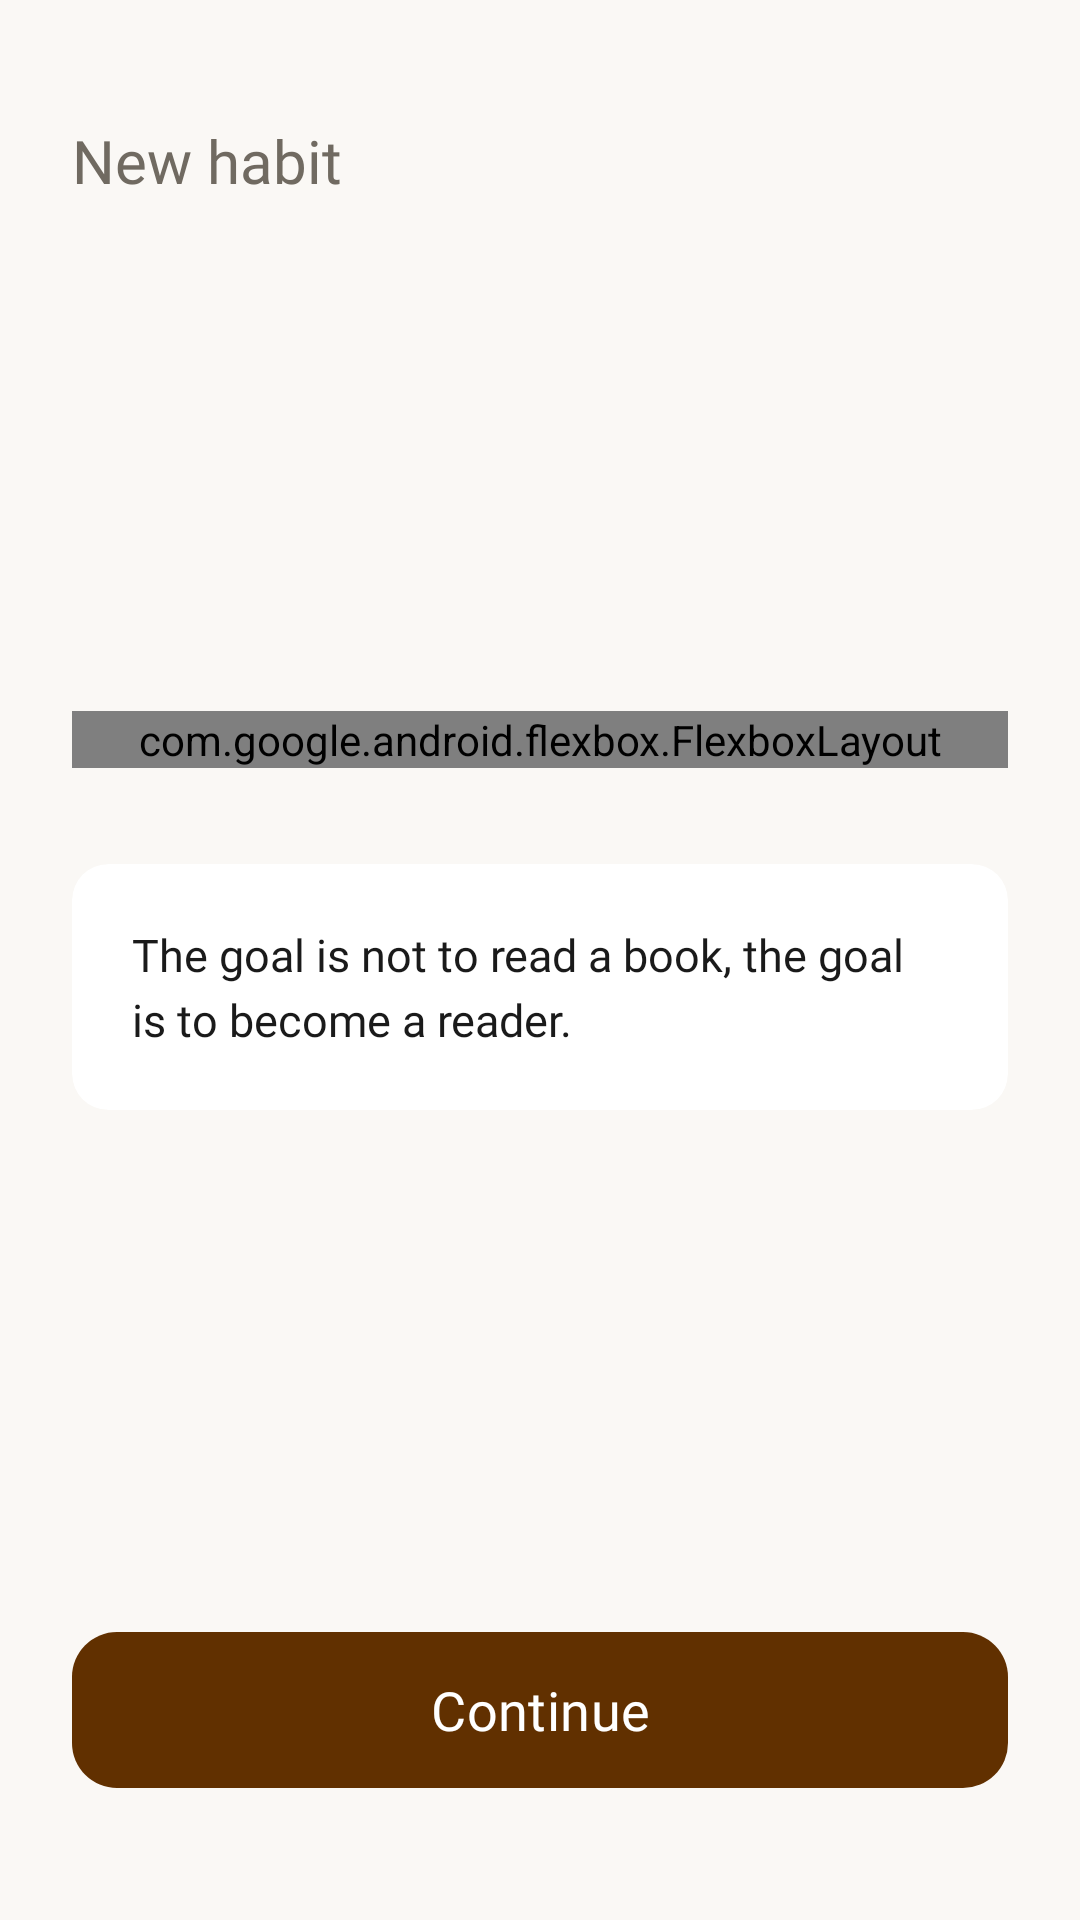

This screen was rendered from an Android layout file. Write that file and the resources it references.
<!-- AndroidManifest.xml: application theme Theme.Iota -->
<!-- res/layout/fragment_example_habit.xml -->
<?xml version="1.0" encoding="utf-8"?>
<androidx.constraintlayout.widget.ConstraintLayout xmlns:android="http://schemas.android.com/apk/res/android"
    xmlns:app="http://schemas.android.com/apk/res-auto"
    android:layout_width="match_parent"
    android:layout_height="match_parent"
    android:padding="24dp"
    android:background="#FAF8F5">

    <TextView
        android:id="@+id/tvNewHabitHeader"
        android:layout_width="wrap_content"
        android:layout_height="wrap_content"
        android:layout_marginTop="16dp"
        android:fontFamily="@font/lusitana"
        android:text="New habit"
        android:textColor="#706A61"
        android:textSize="20sp"
        app:layout_constraintStart_toStartOf="parent"
        app:layout_constraintTop_toTopOf="parent" />

    <com.google.android.flexbox.FlexboxLayout
        android:id="@+id/templateFlexContainer"
        android:layout_width="match_parent"
        android:layout_height="wrap_content"
        app:flexWrap="wrap"
        app:flexDirection="row"
        app:justifyContent="flex_start"
        app:alignItems="baseline"
        app:layout_constraintTop_toBottomOf="@id/tvNewHabitHeader"
        app:layout_constraintBottom_toTopOf="@id/cvGoalTipCard"
        app:layout_constraintVertical_chainStyle="packed">

        <TextView
            android:layout_width="wrap_content"
            android:layout_height="wrap_content"
            android:text="I will "
            android:fontFamily="@font/lusitana"
            android:textSize="24sp"
            android:textColor="#BCB6AF" />

        <TextView
            android:id="@+id/tvTemplateHabit"
            android:layout_width="wrap_content"
            android:layout_height="wrap_content"
            android:text="habit"
            android:fontFamily="@font/lusitana"
            android:textSize="24sp"
            android:textColor="@color/brown"
            android:background="@drawable/tinted_underline"
            android:paddingBottom="2dp" />

        <TextView
            android:layout_width="wrap_content"
            android:layout_height="wrap_content"
            android:text=", "
            android:fontFamily="@font/lusitana"
            android:textSize="24sp"
            android:textColor="#BCB6AF" />

        <TextView
            android:id="@+id/tvTemplateLocation"
            android:layout_width="wrap_content"
            android:layout_height="wrap_content"
            android:text="time/location"
            android:textColor="@color/brown"
            android:fontFamily="@font/lusitana"
            android:textSize="24sp"
            android:background="@drawable/tinted_underline"
            android:paddingBottom="2dp" />

        <TextView
            android:layout_width="wrap_content"
            android:layout_height="wrap_content"
            android:text=" so that I can become "
            android:fontFamily="@font/lusitana"
            android:textSize="24sp"
            android:textColor="#BCB6AF" />

        <TextView
            android:id="@+id/tvTemplateIdentity"
            android:layout_width="wrap_content"
            android:layout_height="wrap_content"
            android:text="type of person I want to be"
            android:fontFamily="@font/lusitana"
            android:textColor="@color/brown"
            android:textSize="24sp"
            android:background="@drawable/tinted_underline"
            android:paddingBottom="2dp" />

    </com.google.android.flexbox.FlexboxLayout>

    <androidx.cardview.widget.CardView
        android:id="@+id/cvGoalTipCard"
        android:layout_width="match_parent"
        android:layout_height="wrap_content"
        android:layout_marginTop="32dp"
        app:cardCornerRadius="12dp"
        app:cardElevation="0dp"
        app:cardBackgroundColor="#FFFFFF"
        app:layout_constraintTop_toBottomOf="@id/templateFlexContainer"
        app:layout_constraintBottom_toTopOf="@id/btnFirstHabitContinue">

        <TextView
            android:id="@+id/tvTipContent"
            android:layout_width="match_parent"
            android:layout_height="wrap_content"
            android:padding="20dp"
            android:text="The goal is not to read a book, the goal is to become a reader."
            android:fontFamily="@font/inter_bold"
            android:textColor="#1A1A1A"
            android:textSize="15sp"
            android:lineSpacingExtra="4dp" />
    </androidx.cardview.widget.CardView>

    <com.google.android.material.button.MaterialButton
        android:id="@+id/btnFirstHabitContinue"
        android:layout_width="match_parent"
        android:layout_height="60dp"
        android:layout_marginBottom="16dp"
        android:text="Continue"
        android:fontFamily="@font/lusitana"
        android:textAllCaps="false"
        android:textColor="#FFFFFF"
        android:textSize="18sp"
        app:backgroundTint="#613000"
        app:cornerRadius="15dp"
        app:layout_constraintBottom_toBottomOf="parent" />

</androidx.constraintlayout.widget.ConstraintLayout>
<!-- resources referenced by this layout -->
<resources>
  <color name="brown">#753B00</color>
  <!-- drawable tinted_underline (drawable) -->
  <?xml version="1.0" encoding="utf-8"?>
  <layer-list xmlns:android="http://schemas.android.com/apk/res/android">
      <item android:top="-2dp" android:left="-2dp" android:right="-2dp">
          <shape android:shape="rectangle">
              <stroke android:width="2dp" android:color="@color/orange" />
          </shape>
      </item>
  </layer-list>
  <style name="Theme.Iota" parent="Base.Theme.Iota" />
  <color name="orange">#DA840D</color>
  <style name="Base.Theme.Iota" parent="Theme.Material3.DayNight.NoActionBar">
          
          
      </style>
</resources>
